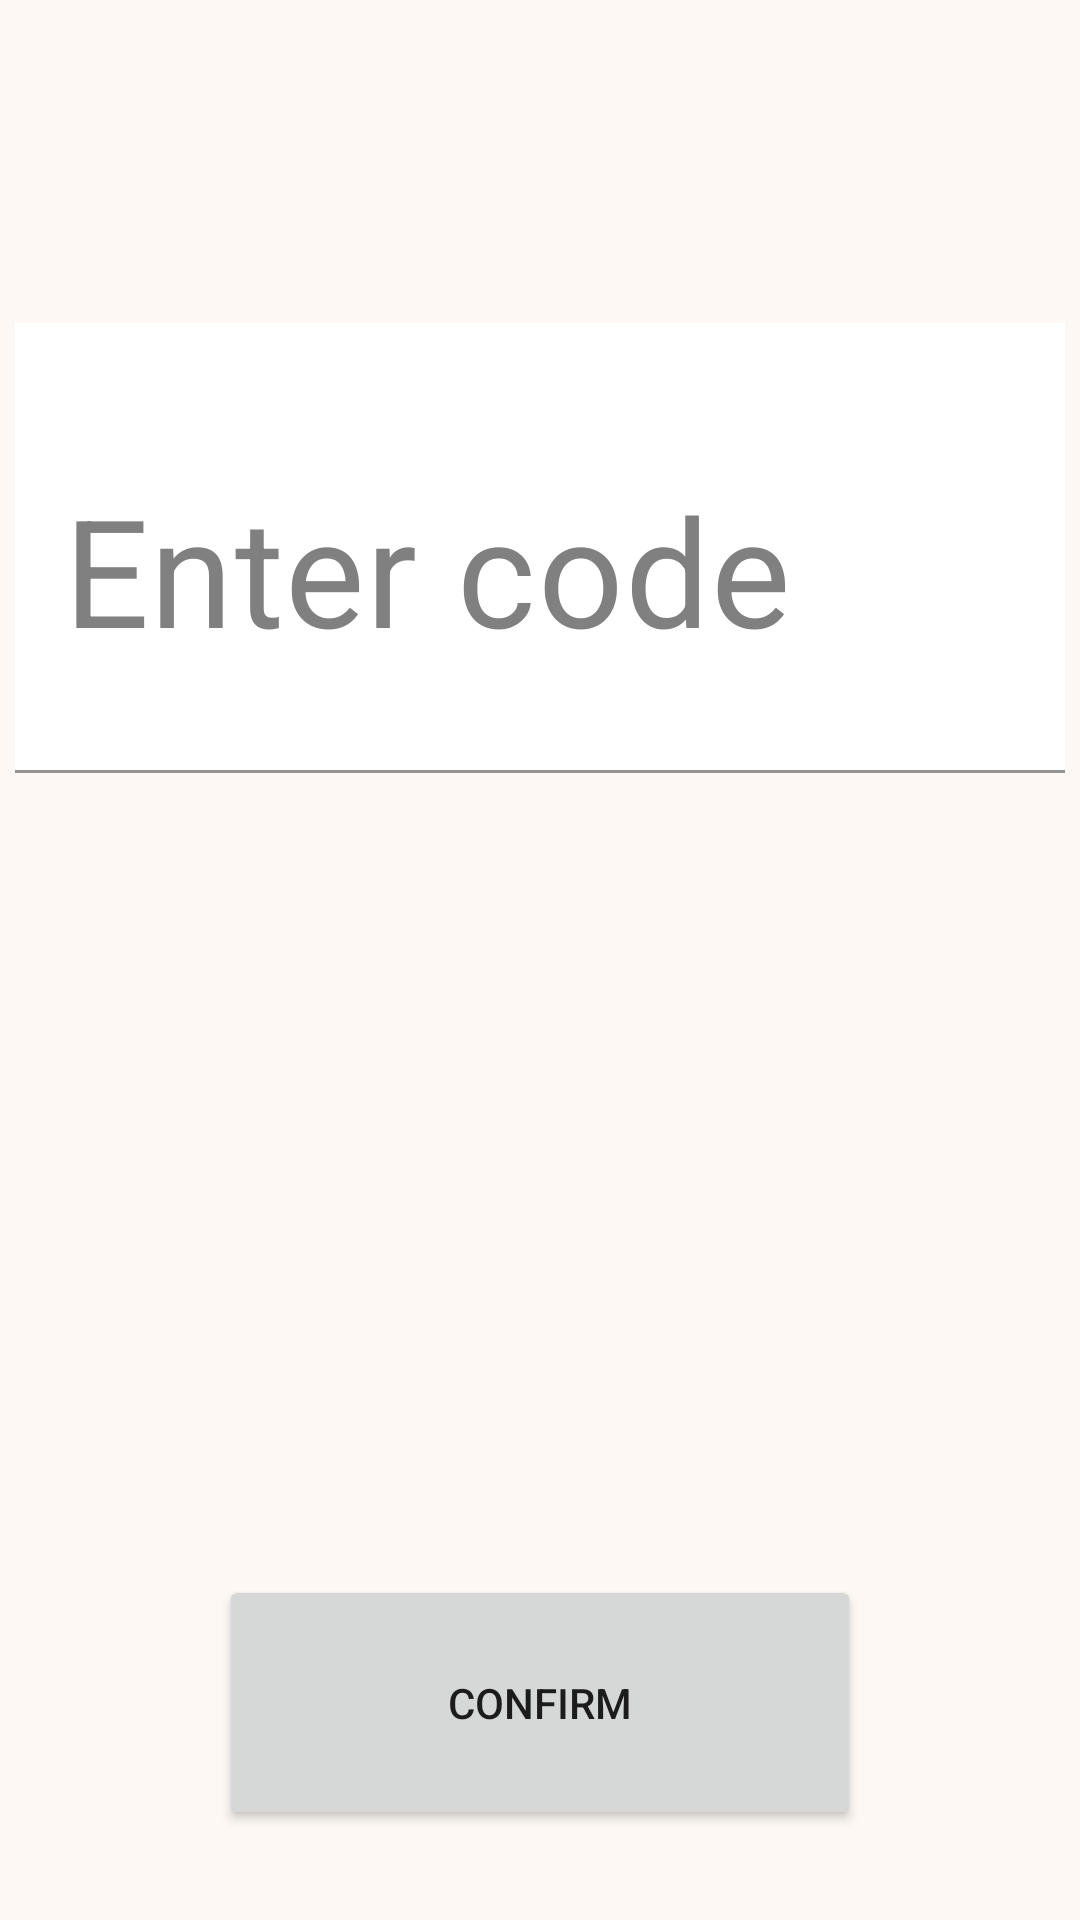

Produce the Android XML layout that renders to this screen, including the resource entries it uses.
<!-- AndroidManifest.xml: application theme Theme.PDP -->
<!-- res/layout/fragment_worker_reward.xml -->
<?xml version="1.0" encoding="utf-8"?>
<layout xmlns:android="http://schemas.android.com/apk/res/android"
    xmlns:app="http://schemas.android.com/apk/res-auto"
    xmlns:tools="http://schemas.android.com/tools">

    <data>

    </data>

    <androidx.constraintlayout.widget.ConstraintLayout
        android:id="@+id/frameLayout4"
        android:layout_width="match_parent"
        android:layout_height="match_parent"
        android:background="@color/fragment_bg_color"
        tools:context=".fragments.WorkerReward">


        <com.google.android.material.textfield.TextInputLayout
            android:layout_width="350dp"
            android:layout_height="150dp"
            app:layout_constraintBottom_toTopOf="@+id/capture_button"
            app:layout_constraintEnd_toEndOf="parent"
            app:layout_constraintHorizontal_bias="0.491"
            app:layout_constraintStart_toStartOf="parent"
            android:hint="       "
            app:layout_constraintTop_toTopOf="parent"
            app:layout_constraintVertical_bias="0.287">

            <com.google.android.material.textfield.TextInputEditText
                android:id="@+id/worker_reward_code"
                android:layout_width="match_parent"
                android:layout_height="match_parent"
                android:background="@color/white"
                android:hint="Enter code"
                android:inputType="number"
                android:maxLength="6"
                android:textColor="@color/grey"
                android:textColorHint="@color/grey"
                android:textSize="50dp" />

        </com.google.android.material.textfield.TextInputLayout>

        <Button
            android:id="@+id/capture_button"
            android:layout_width="214dp"
            android:layout_height="85dp"
            android:layout_marginBottom="30dp"
            android:elevation="2dp"
            android:text="Confirm"
            android:padding="10dp"
            app:layout_constraintBottom_toBottomOf="parent"
            app:layout_constraintLeft_toLeftOf="parent"
            app:layout_constraintRight_toRightOf="parent" />


    </androidx.constraintlayout.widget.ConstraintLayout>
</layout>
<!-- resources referenced by this layout -->
<resources>
  <color name="fragment_bg_color">#FDF8F4</color>
  <color name="grey">#808080</color>
  <color name="white">#FFFFFFFF</color>
  <style name="Theme.PDP" parent="Theme.MaterialComponents.DayNight.NoActionBar">
          
          <item name="colorPrimary">@color/purple_500</item>
          <item name="colorPrimaryVariant">@color/purple_700</item>
          <item name="colorOnPrimary">@color/white</item>
          
          <item name="colorSecondary">@color/teal_200</item>
          <item name="colorSecondaryVariant">@color/teal_700</item>
          <item name="colorOnSecondary">@color/black</item>
          
          <item name="android:statusBarColor" tools:targetApi="21">@color/bottom_nav_selected_item</item>
          
      </style>
  <color name="purple_500">#FF6200EE</color>
  <color name="purple_700">#FF3700B3</color>
  <color name="teal_200">#FF03DAC5</color>
  <color name="teal_700">#FF018786</color>
  <color name="black">#FF000000</color>
  <color name="bottom_nav_selected_item">#690fd1</color>
</resources>
